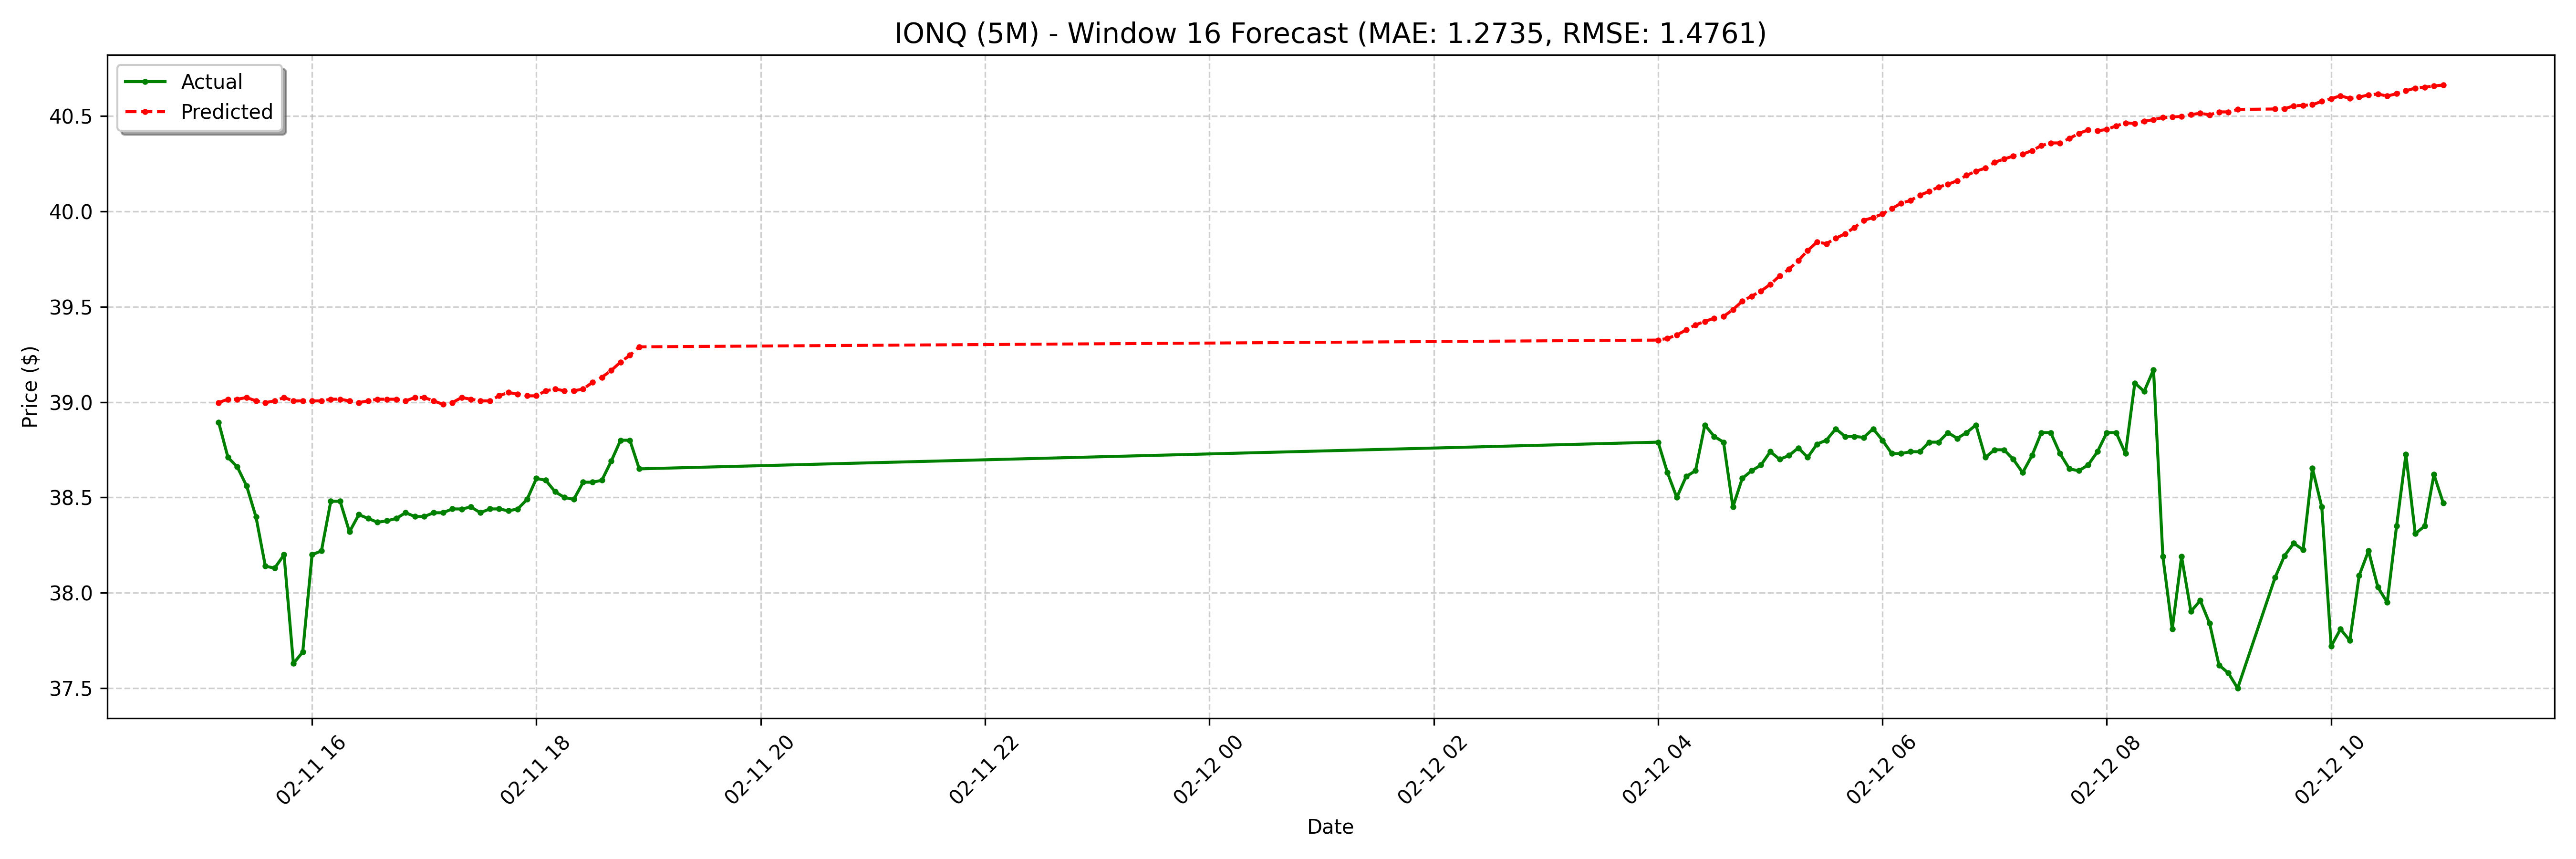

Values plotted in this chart, from the file beside it:
date, actual, forecast
2025-02-11 15:10:00-05:00, 38.9, 39
2025-02-11 15:15:00-05:00, 38.71, 39.02
2025-02-11 15:20:00-05:00, 38.66, 39.02
2025-02-11 15:25:00-05:00, 38.56, 39.02
2025-02-11 15:30:00-05:00, 38.4, 39.01
2025-02-11 15:35:00-05:00, 38.14, 39
2025-02-11 15:40:00-05:00, 38.13, 39.01
2025-02-11 15:45:00-05:00, 38.2, 39.02
2025-02-11 15:50:00-05:00, 37.63, 39.01
2025-02-11 15:55:00-05:00, 37.69, 39.01
2025-02-11 16:00:00-05:00, 38.2, 39.01
2025-02-11 16:05:00-05:00, 38.22, 39.01
2025-02-11 16:10:00-05:00, 38.48, 39.02
2025-02-11 16:15:00-05:00, 38.48, 39.02
2025-02-11 16:20:00-05:00, 38.32, 39.01
2025-02-11 16:25:00-05:00, 38.41, 39
2025-02-11 16:30:00-05:00, 38.39, 39.01
2025-02-11 16:35:00-05:00, 38.37, 39.02
2025-02-11 16:40:00-05:00, 38.38, 39.02
2025-02-11 16:45:00-05:00, 38.39, 39.02
2025-02-11 16:50:00-05:00, 38.42, 39.01
2025-02-11 16:55:00-05:00, 38.4, 39.02
2025-02-11 17:00:00-05:00, 38.4, 39.02
2025-02-11 17:05:00-05:00, 38.42, 39.01
2025-02-11 17:10:00-05:00, 38.42, 38.99
2025-02-11 17:15:00-05:00, 38.44, 39
2025-02-11 17:20:00-05:00, 38.44, 39.02
2025-02-11 17:25:00-05:00, 38.45, 39.02
2025-02-11 17:30:00-05:00, 38.42, 39.01
2025-02-11 17:35:00-05:00, 38.44, 39.01
2025-02-11 17:40:00-05:00, 38.44, 39.03
2025-02-11 17:45:00-05:00, 38.43, 39.05
2025-02-11 17:50:00-05:00, 38.44, 39.04
2025-02-11 17:55:00-05:00, 38.49, 39.03
2025-02-11 18:00:00-05:00, 38.6, 39.03
2025-02-11 18:05:00-05:00, 38.59, 39.06
2025-02-11 18:10:00-05:00, 38.53, 39.07
2025-02-11 18:15:00-05:00, 38.5, 39.06
2025-02-11 18:20:00-05:00, 38.49, 39.06
2025-02-11 18:25:00-05:00, 38.58, 39.07
2025-02-11 18:30:00-05:00, 38.58, 39.1
2025-02-11 18:35:00-05:00, 38.59, 39.13
2025-02-11 18:40:00-05:00, 38.69, 39.17
2025-02-11 18:45:00-05:00, 38.8, 39.21
2025-02-11 18:50:00-05:00, 38.8, 39.25
2025-02-11 18:55:00-05:00, 38.65, 39.29
2025-02-12 04:00:00-05:00, 38.79, 39.33
2025-02-12 04:05:00-05:00, 38.63, 39.33
2025-02-12 04:10:00-05:00, 38.5, 39.35
2025-02-12 04:15:00-05:00, 38.61, 39.38
2025-02-12 04:20:00-05:00, 38.64, 39.4
2025-02-12 04:25:00-05:00, 38.88, 39.42
2025-02-12 04:30:00-05:00, 38.82, 39.44
2025-02-12 04:35:00-05:00, 38.79, 39.45
2025-02-12 04:40:00-05:00, 38.45, 39.48
2025-02-12 04:45:00-05:00, 38.6, 39.53
2025-02-12 04:50:00-05:00, 38.64, 39.56
2025-02-12 04:55:00-05:00, 38.67, 39.58
2025-02-12 05:00:00-05:00, 38.74, 39.62
2025-02-12 05:05:00-05:00, 38.7, 39.66
... 68 more rows
